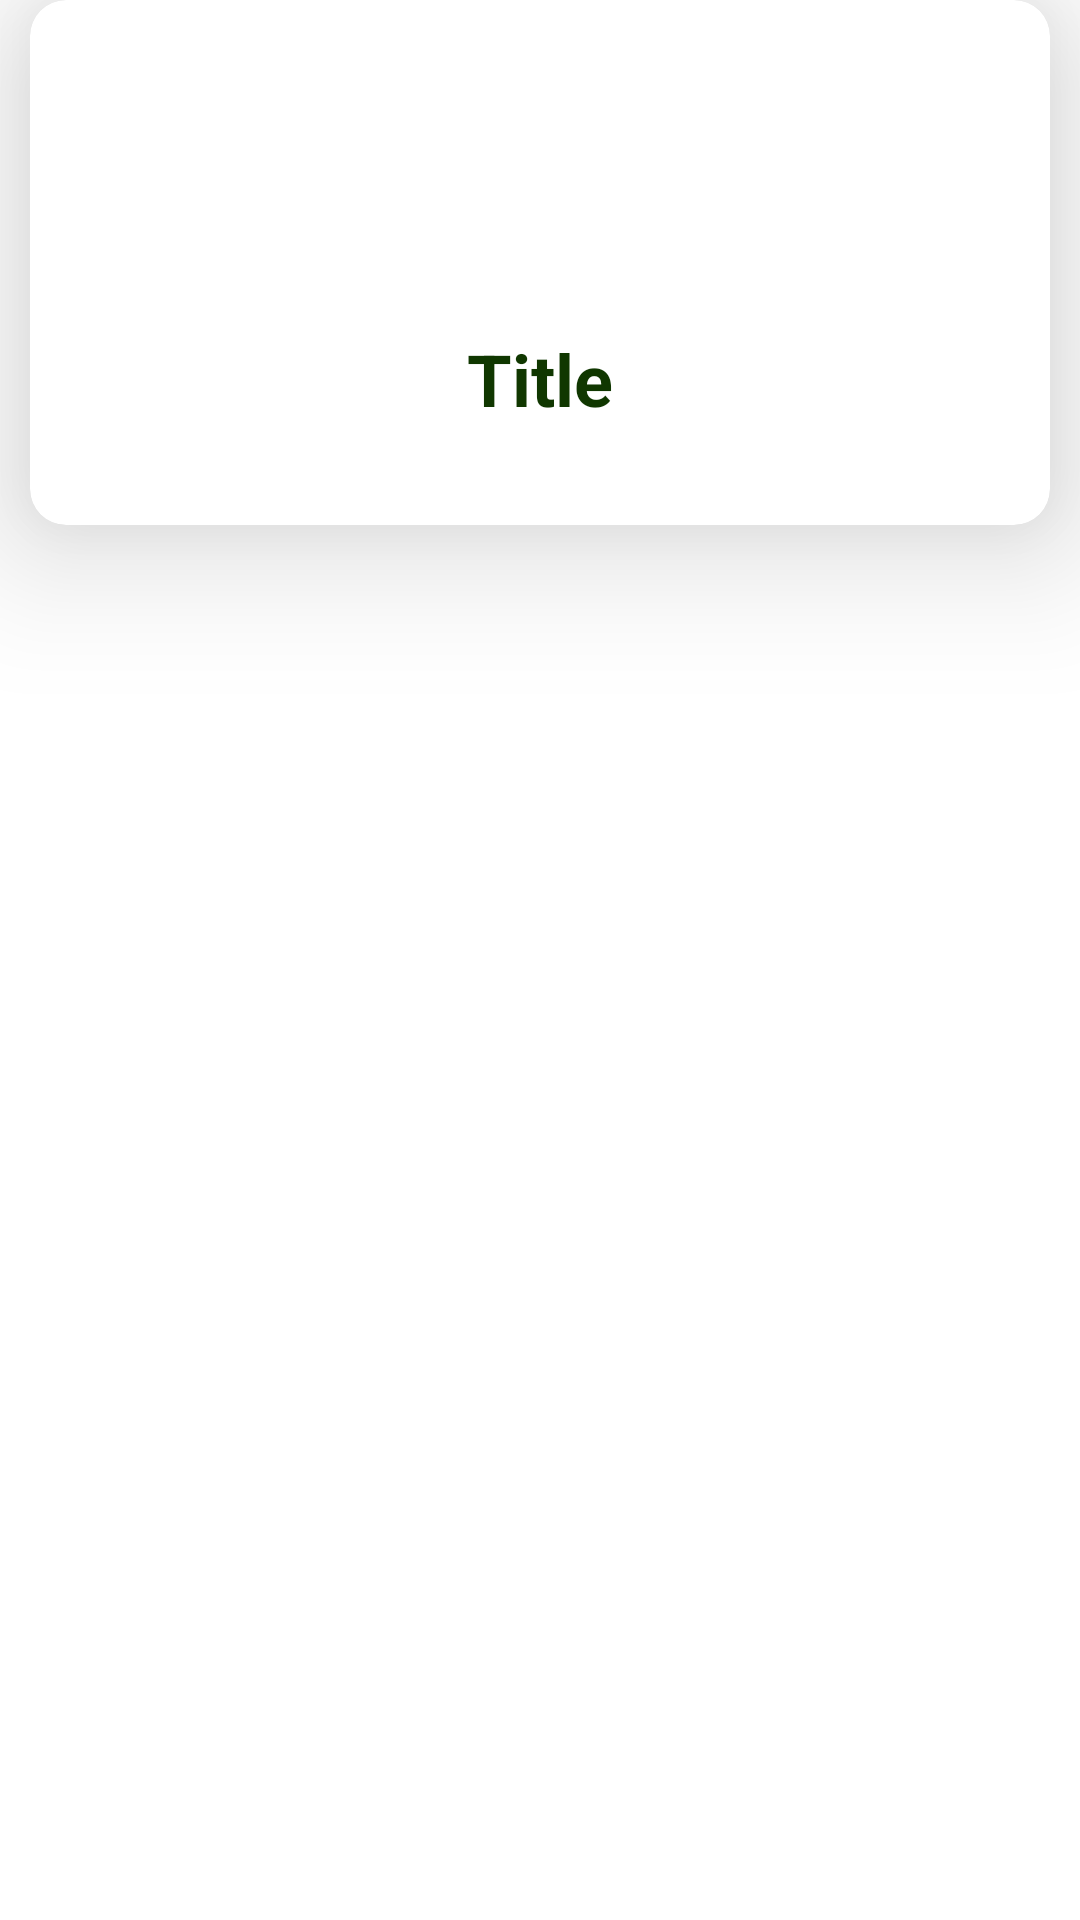

Here is an Android app screen rendered from its layout file. Give the layout XML and the strings, colors and styles it references.
<!-- AndroidManifest.xml: application theme Theme.Tugas4APILaluAhmadFauzi -->
<!-- res/layout/activity_list.xml -->
<?xml version="1.0" encoding="utf-8"?>
<LinearLayout xmlns:android="http://schemas.android.com/apk/res/android"
    android:layout_width="match_parent"
    android:layout_height="match_parent"
    xmlns:app="http://schemas.android.com/apk/res-auto"
    android:orientation="vertical">

    <androidx.cardview.widget.CardView
        android:layout_width="match_parent"
        android:layout_height="175dp"
        android:layout_marginBottom="10dp"
        android:layout_marginLeft="10dp"
        android:layout_marginRight="10dp"
        app:cardCornerRadius="12dp"
        app:cardElevation="28dp">
    <LinearLayout
        android:padding="10dp"
        android:layout_width="match_parent"
        android:orientation="vertical"
        android:gravity="center_horizontal"
        android:layout_height="wrap_content">
        <ImageView

            android:scaleType="fitCenter"
            android:id="@+id/logo_web"
            android:layout_width="match_parent"
            android:layout_height="100dp"/>
        <LinearLayout
            android:layout_width="wrap_content"
            android:layout_height="wrap_content"
            android:orientation="vertical"
            android:gravity="center_horizontal"
            android:layout_gravity="center">

            <TextView
                android:id="@+id/name_web"
                android:layout_width="wrap_content"
                android:layout_height="wrap_content"
                android:text="Title"
                android:textColor="#103700"
                android:textSize="24dp"
                android:textStyle="bold" />

        </LinearLayout>
    </LinearLayout>

    </androidx.cardview.widget.CardView>

</LinearLayout>
<!-- resources referenced by this layout -->
<resources>
  <style name="Theme.Tugas4APILaluAhmadFauzi" parent="Theme.MaterialComponents.DayNight.DarkActionBar">
          
          <item name="colorPrimary">@color/purple_500</item>
          <item name="colorPrimaryVariant">@color/purple_700</item>
          <item name="colorOnPrimary">@color/white</item>
          
          <item name="colorSecondary">@color/teal_200</item>
          <item name="colorSecondaryVariant">@color/teal_700</item>
          <item name="colorOnSecondary">@color/black</item>
          
          <item name="android:statusBarColor" tools:targetApi="l">?attr/colorPrimaryVariant</item>
          
      </style>
  <!-- not gathered from this repository: default colours our renderer supplied (Android Studio template values) -->
  <color name="purple_500">#FF6200EE</color>
  <color name="purple_700">#FF3700B3</color>
  <color name="teal_200">#FF03DAC5</color>
  <color name="teal_700">#FF018786</color>
  <color name="black">#FF000000</color>
  <color name="white">#FFFFFFFF</color>
</resources>
